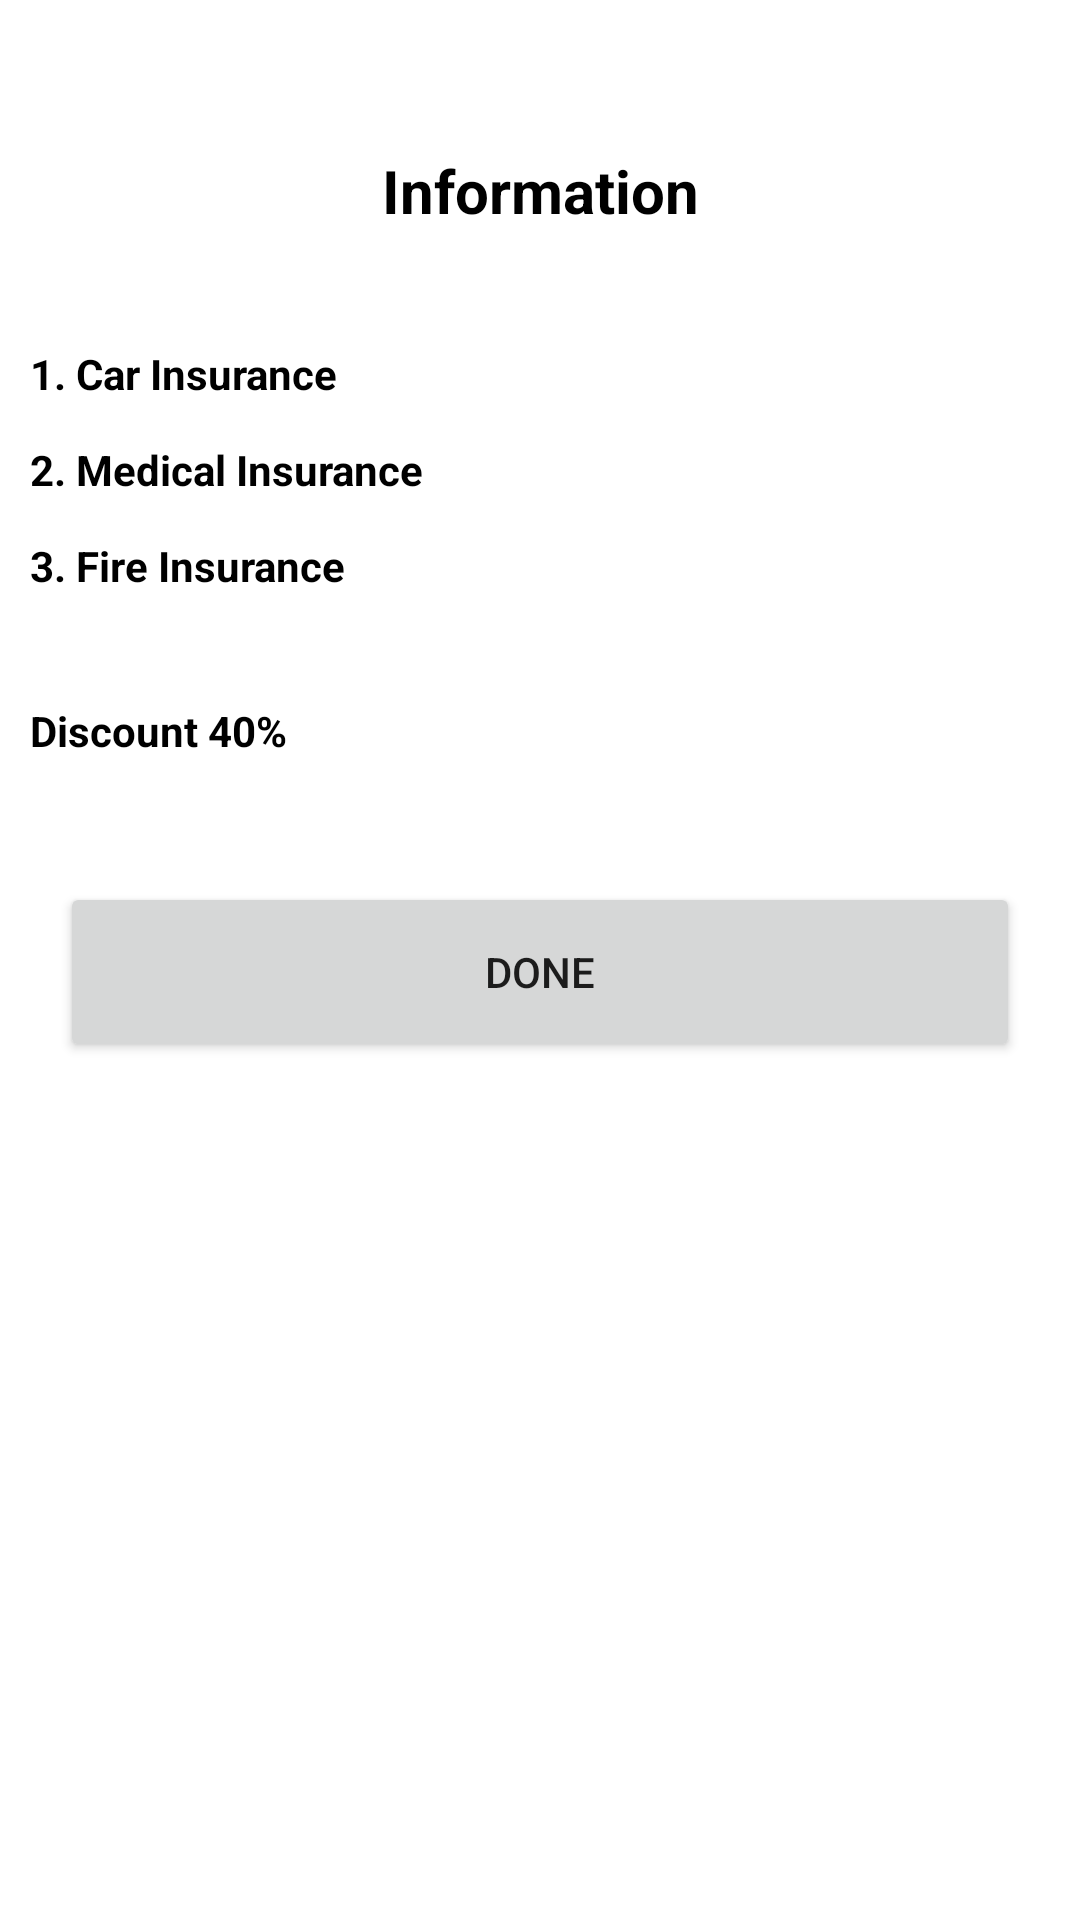

Here is an Android app screen rendered from its layout file. Give the layout XML and the strings, colors and styles it references.
<!-- AndroidManifest.xml: application theme Theme.Application -->
<!-- res/layout/a.xml -->
<?xml version="1.0" encoding="utf-8"?>
<androidx.constraintlayout.widget.ConstraintLayout xmlns:android="http://schemas.android.com/apk/res/android"
    xmlns:app="http://schemas.android.com/apk/res-auto"
    xmlns:tools="http://schemas.android.com/tools"
    android:layout_width="match_parent"
    android:layout_height="wrap_content">

    <TextView
        android:id="@+id/textView11"
        android:layout_width="match_parent"
        android:layout_height="40dp"
        android:layout_marginTop="50dp"
        android:text="Information"
        android:textAlignment="center"
        android:textColor="#000000"
        android:textSize="20sp"
        android:textStyle="bold"
        app:layout_constraintEnd_toEndOf="parent"
        app:layout_constraintStart_toStartOf="parent"
        app:layout_constraintTop_toTopOf="parent" />

    <TextView
        android:id="@+id/textView9"
        android:layout_width="match_parent"
        android:layout_height="30dp"
        android:layout_marginLeft="10dp"
        android:layout_marginTop="25dp"
        android:text="1. Car Insurance "
        android:textColor="#000000"
        android:textStyle="bold"
        app:layout_constraintStart_toStartOf="parent"
        app:layout_constraintTop_toBottomOf="@+id/textView11" />

    <TextView
        android:id="@+id/textView10"
        android:layout_width="match_parent"
        android:layout_height="30dp"
        android:layout_marginLeft="10dp"
        android:layout_marginTop="2dp"
        android:text="2. Medical Insurance                     "
        android:textColor="#000000"
        android:textStyle="bold"
        app:layout_constraintStart_toStartOf="parent"
        app:layout_constraintTop_toBottomOf="@+id/textView9" />

    <TextView
        android:id="@+id/textView12"
        android:layout_width="match_parent"
        android:layout_height="30dp"
        android:layout_marginLeft="10dp"
        android:layout_marginTop="2dp"
        android:text="3. Fire Insurance"
        android:textColor="#000000"
        android:textStyle="bold"
        app:layout_constraintStart_toStartOf="parent"
        app:layout_constraintTop_toBottomOf="@+id/textView10" />

    <TextView
        android:id="@+id/textView13"
        android:layout_width="match_parent"
        android:layout_height="30dp"
        android:layout_marginLeft="10dp"
        android:layout_marginTop="25dp"
        android:text="Discount 40%"
        android:textColor="#000000"
        android:textStyle="bold"
        app:layout_constraintStart_toStartOf="parent"
        app:layout_constraintTop_toBottomOf="@+id/textView12" />

    <Button
        android:id="@+id/button"
        android:layout_width="match_parent"
        android:layout_height="60dp"
        android:layout_marginLeft="20dp"
        android:layout_marginTop="30dp"
        android:layout_marginRight="20dp"
        android:text="Done"
        app:layout_constraintEnd_toEndOf="parent"
        app:layout_constraintStart_toStartOf="parent"
        app:layout_constraintTop_toBottomOf="@+id/textView13" />

</androidx.constraintlayout.widget.ConstraintLayout>
<!-- resources referenced by this layout -->
<resources>
  <style name="Theme.Application" parent="Theme.MaterialComponents.Light.NoActionBar">
  
          
          <item name="colorPrimary">@color/purple_200</item>
          <item name="colorPrimaryVariant">@color/purple_700</item>
          <item name="colorOnPrimary">@color/white</item>
          
          <item name="colorSecondary">@color/teal_200</item>
          <item name="colorSecondaryVariant">@color/teal_700</item>
          <item name="colorOnSecondary">@color/black</item>
          
          <item name="android:statusBarColor" tools:targetApi="l">?attr/colorPrimaryVariant</item>
          
      </style>
  <color name="purple_200">#1f444b</color>
  <color name="purple_700">#FF3700B3</color>
  <color name="white">#FFFFFFFF</color>
  <color name="teal_200">#FF03DAC5</color>
  <color name="teal_700">#FF018786</color>
  <color name="black">#FF000000</color>
</resources>
